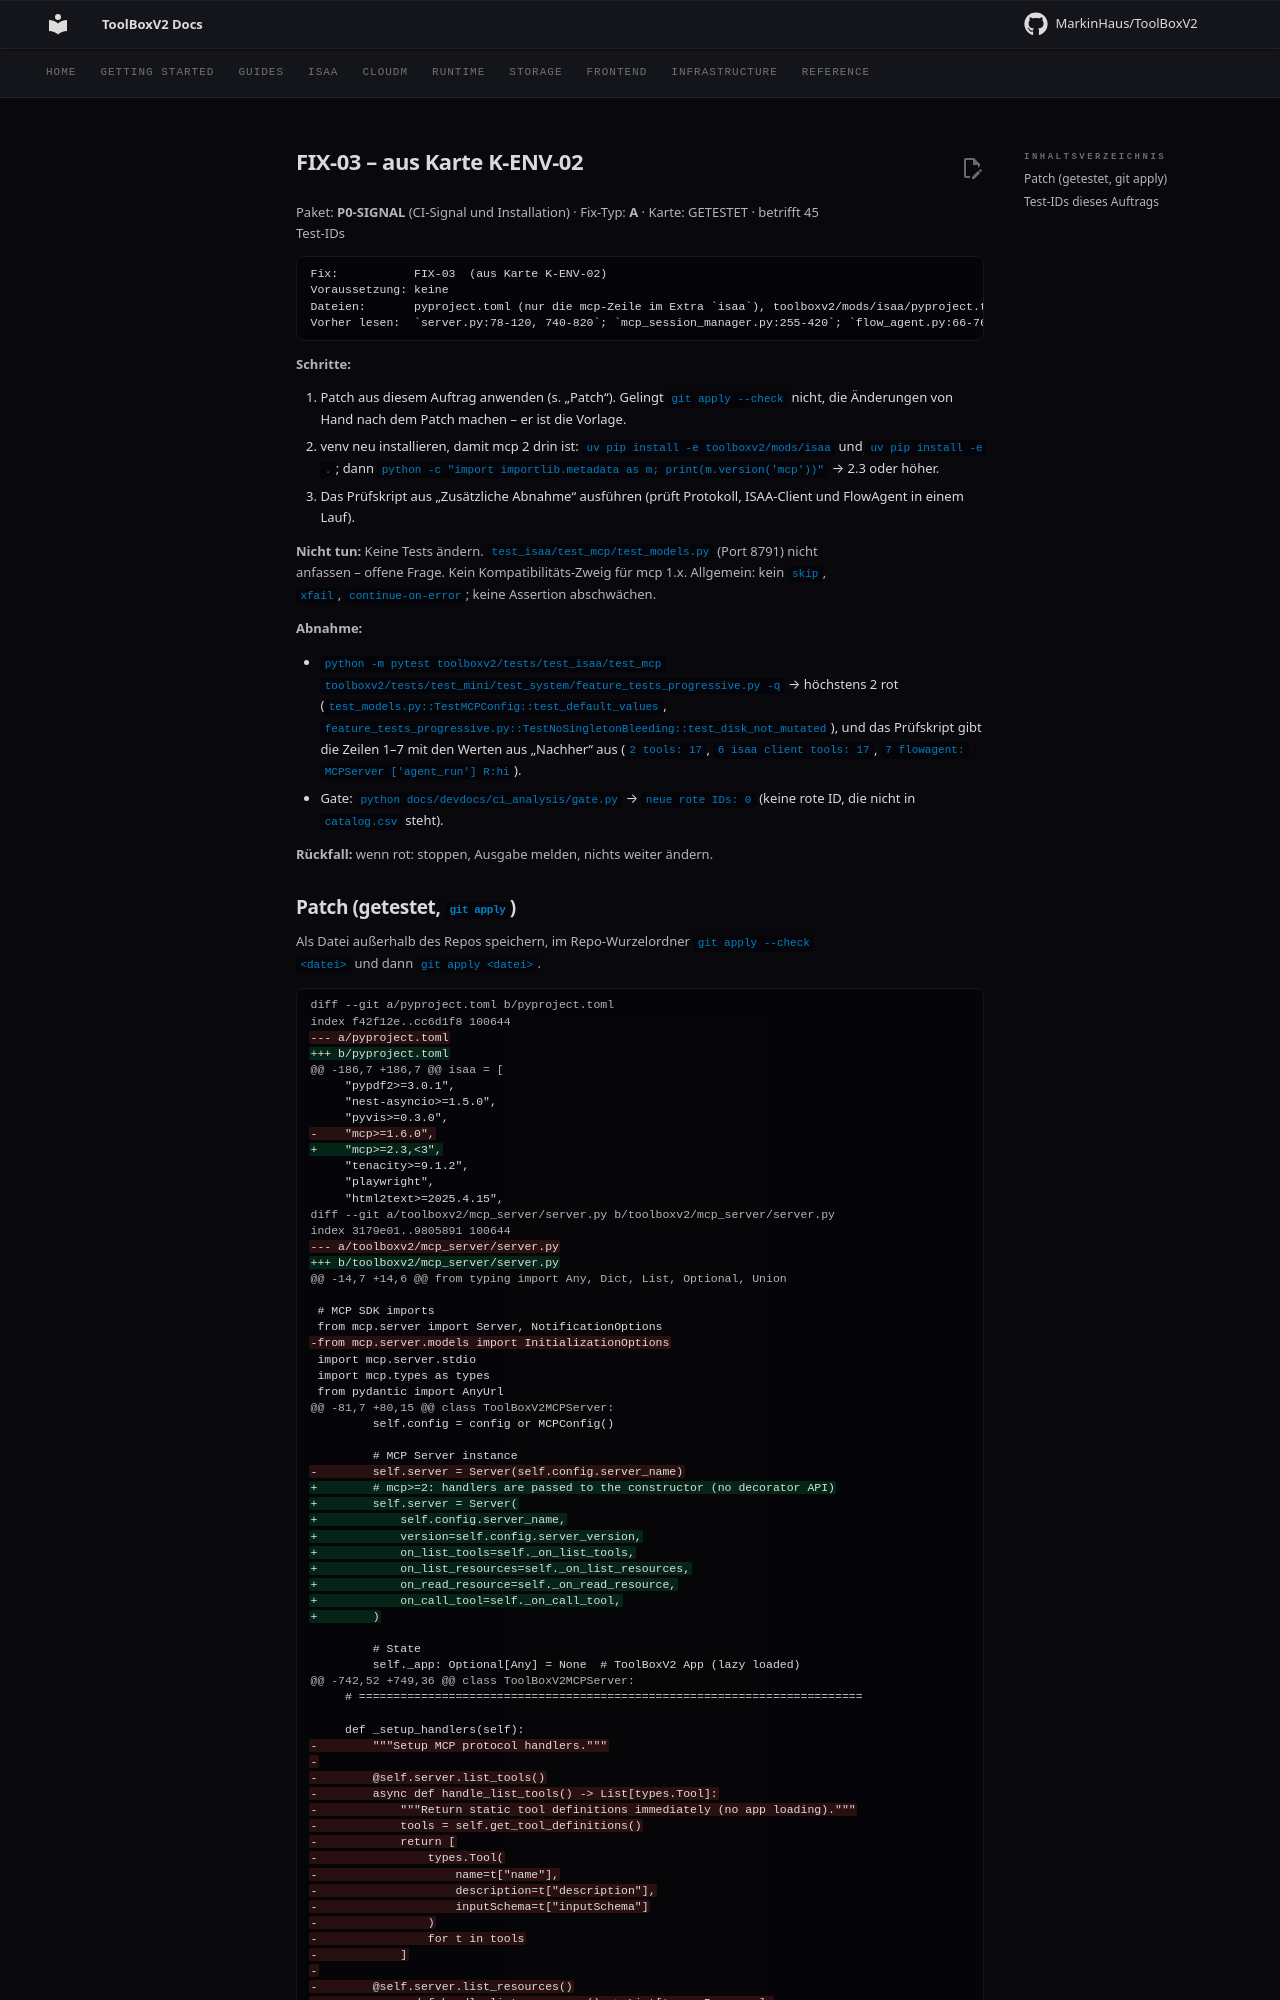

repository: MarkinHaus/ToolBoxV2 · page: devdocs/ci_analysis/fixes/FIX-03/index.html · generator: mkdocs

# FIX-03 – aus Karte K-ENV-02

Paket: **P0-SIGNAL** (CI-Signal und Installation) · Fix-Typ: **A** · Karte: GETESTET · betrifft 45 Test-IDs

```
Fix:           FIX-03  (aus Karte K-ENV-02)
Voraussetzung: keine
Dateien:       pyproject.toml (nur die mcp-Zeile im Extra `isaa`), toolboxv2/mods/isaa/pyproject.toml (nur die mcp-Zeile), toolboxv2/mcp_server/server.py, toolboxv2/mods/isaa/extras/mcp_session_manager.py, toolboxv2/mods/isaa/base/Agent/flow_agent.py (nur Zeilen 72, 429, 4518, 4529)   (nur diese ändern)
Vorher lesen:  `server.py:78-120, 740-820`; `mcp_session_manager.py:255-420`; `flow_agent.py:66-76, 4510-4535`
```

**Schritte:**

1. Patch aus diesem Auftrag anwenden (s. „Patch“). Gelingt `git apply --check` nicht, die Änderungen von Hand nach dem Patch machen – er ist die Vorlage.
2. venv neu installieren, damit mcp 2 drin ist: `uv pip install -e toolboxv2/mods/isaa` und `uv pip install -e .`; dann `python -c "import importlib.metadata as m; print(m.version('mcp'))"` → 2.3 oder höher.
3. Das Prüfskript aus „Zusätzliche Abnahme“ ausführen (prüft Protokoll, ISAA-Client und FlowAgent in einem Lauf).

**Nicht tun:** Keine Tests ändern. `test_isaa/test_mcp/test_models.py` (Port 8791) nicht anfassen – offene Frage. Kein Kompatibilitäts-Zweig für mcp 1.x. Allgemein: kein `skip`, `xfail`, `continue-on-error`; keine Assertion abschwächen.

**Abnahme:**

- `python -m pytest toolboxv2/tests/test_isaa/test_mcp toolboxv2/tests/test_mini/test_system/feature_tests_progressive.py -q` → höchstens 2 rot (`test_models.py::TestMCPConfig::test_default_values`, `feature_tests_progressive.py::TestNoSingletonBleeding::test_disk_not_mutated`), und das Prüfskript gibt die Zeilen 1–7 mit den Werten aus „Nachher“ aus (`2 tools: 17`, `6 isaa client tools: 17`, `7 flowagent: MCPServer ['agent_run'] R:hi`).
- Gate: `python docs/devdocs/ci_analysis/gate.py` → `neue rote IDs: 0` (keine rote ID, die nicht in `catalog.csv` steht).

**Rückfall:** wenn rot: stoppen, Ausgabe melden, nichts weiter ändern.
